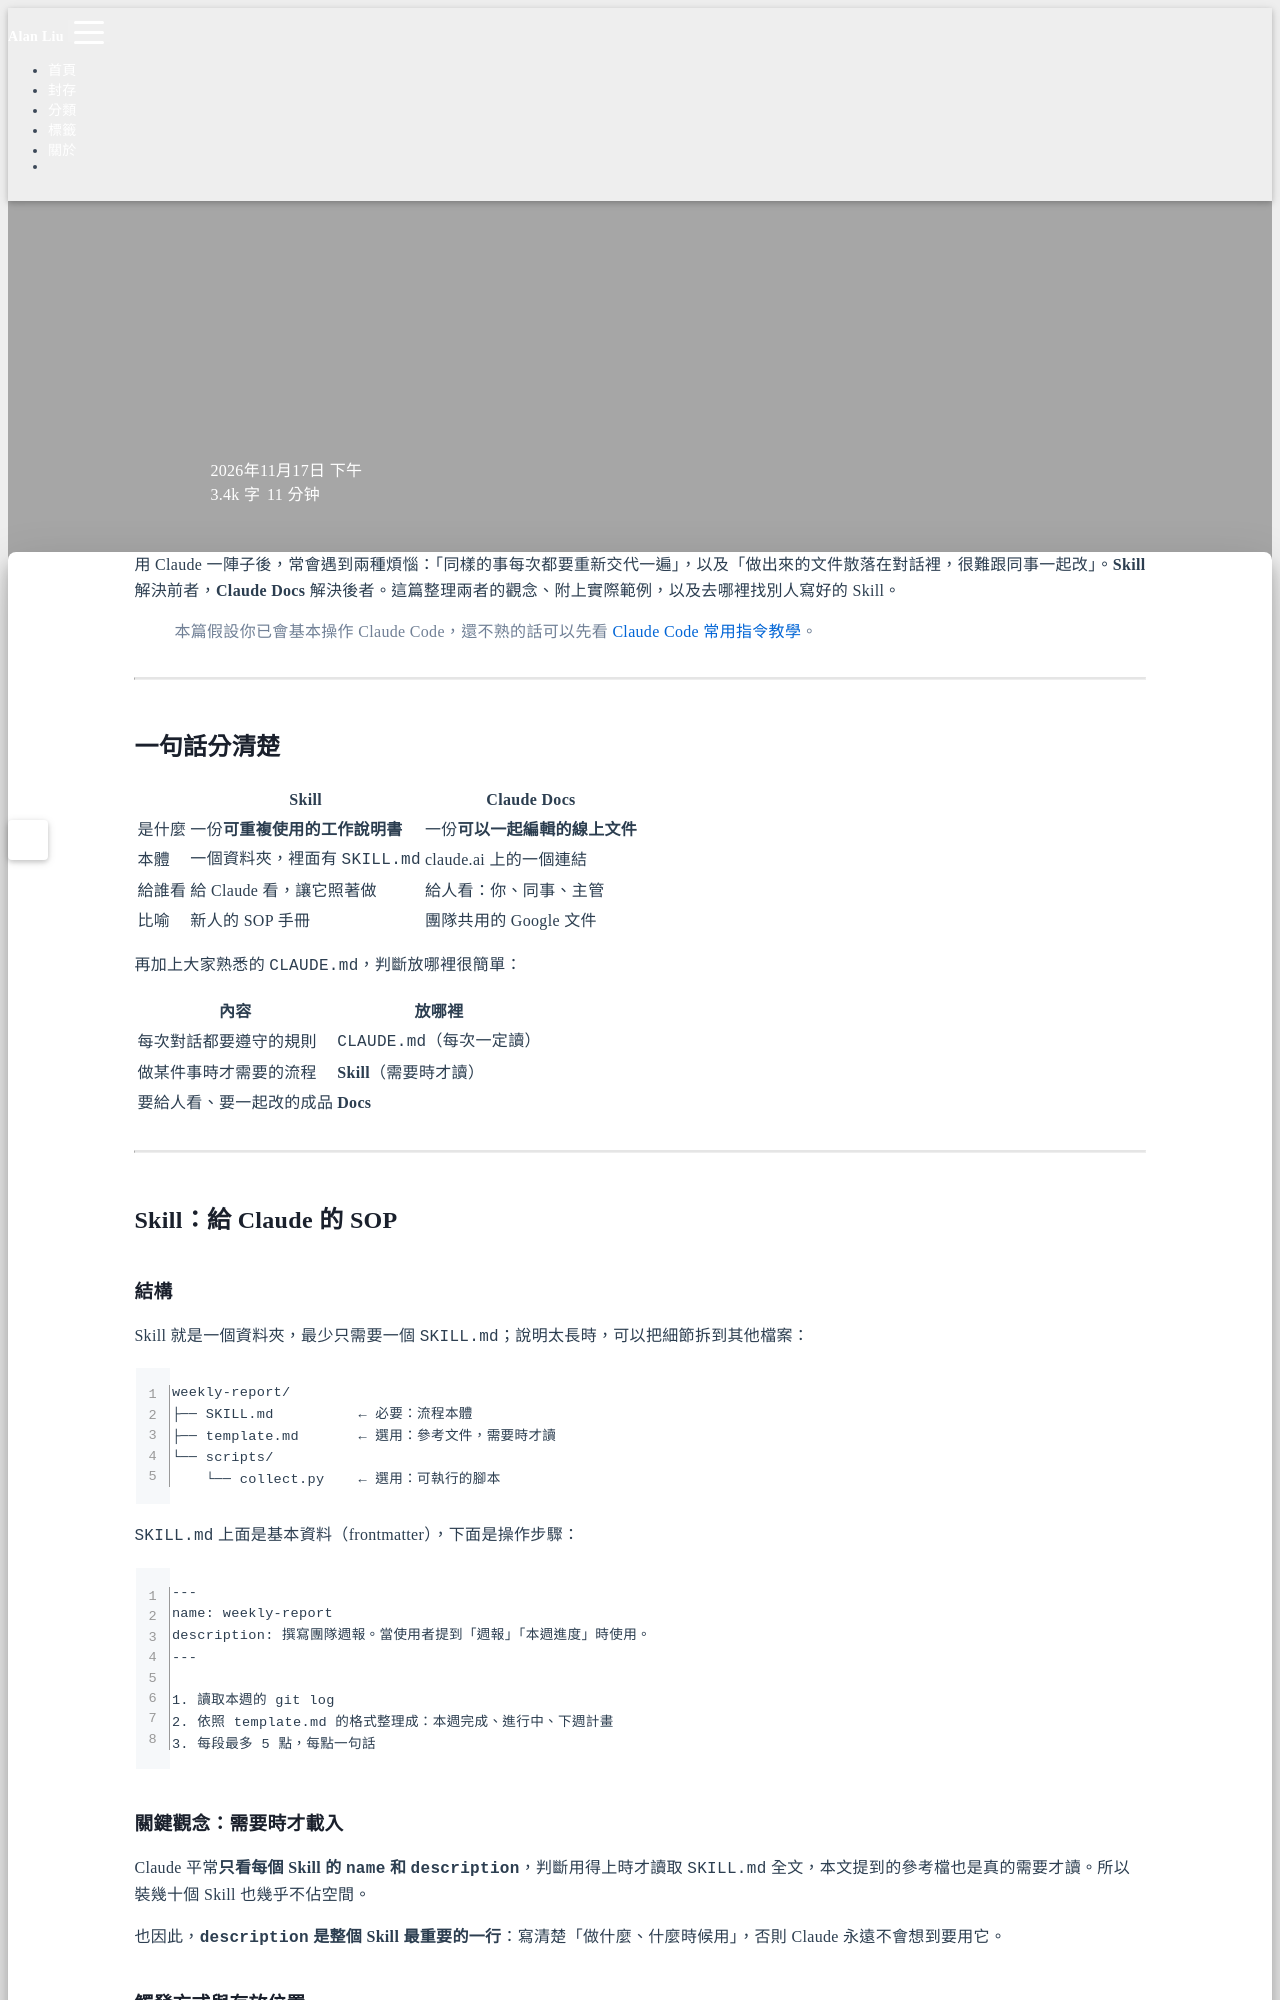

repository: Hi-Alan-Liu/blog · page: claude-skills-and-docs/index.html · generator: jekyll

---
title: Claude Skill 與 Claude Docs 觀念整理：一個管「怎麼做」，一個管「做出來的東西」
author: Alan Liu
tags:
  - Claude Code
  - AI
  - Skill
  - Claude Docs
categories:
  - Tool
date: 2026-11-17 16:00:00
---

用 Claude 一陣子後，常會遇到兩種煩惱：「同樣的事每次都要重新交代一遍」，以及「做出來的文件散落在對話裡，很難跟同事一起改」。**Skill** 解決前者，**Claude Docs** 解決後者。這篇整理兩者的觀念、附上實際範例，以及去哪裡找別人寫好的 Skill。

<!-- more -->

> 本篇假設你已會基本操作 Claude Code，還不熟的話可以先看 {% post_link claude-code-commands 'Claude Code 常用指令教學' %}。

---

## 一句話分清楚

| | Skill | Claude Docs |
| --- | --- | --- |
| 是什麼 | 一份**可重複使用的工作說明書** | 一份**可以一起編輯的線上文件** |
| 本體 | 一個資料夾，裡面有 `SKILL.md` | claude.ai 上的一個連結 |
| 給誰看 | 給 Claude 看，讓它照著做 | 給人看：你、同事、主管 |
| 比喻 | 新人的 SOP 手冊 | 團隊共用的 Google 文件 |

再加上大家熟悉的 `CLAUDE.md`，判斷放哪裡很簡單：

| 內容 | 放哪裡 |
| --- | --- |
| 每次對話都要遵守的規則 | `CLAUDE.md`（每次一定讀） |
| 做某件事時才需要的流程 | **Skill**（需要時才讀） |
| 要給人看、要一起改的成品 | **Docs** |

---

## Skill：給 Claude 的 SOP

### 結構

Skill 就是一個資料夾，最少只需要一個 `SKILL.md`；說明太長時，可以把細節拆到其他檔案：

```text
weekly-report/
├── SKILL.md          ← 必要：流程本體
├── template.md       ← 選用：參考文件，需要時才讀
└── scripts/
    └── collect.py    ← 選用：可執行的腳本
```

`SKILL.md` 上面是基本資料（frontmatter），下面是操作步驟：

```markdown
---
name: weekly-report
description: 撰寫團隊週報。當使用者提到「週報」「本週進度」時使用。
---

1. 讀取本週的 git log
2. 依照 template.md 的格式整理成：本週完成、進行中、下週計畫
3. 每段最多 5 點，每點一句話
```

### 關鍵觀念：需要時才載入

Claude 平常**只看每個 Skill 的 `name` 和 `description`**，判斷用得上時才讀取 `SKILL.md` 全文，本文提到的參考檔也是真的需要才讀。所以裝幾十個 Skill 也幾乎不佔空間。

也因此，**`description` 是整個 Skill 最重要的一行**：寫清楚「做什麼、什麼時候用」，否則 Claude 永遠不會想到要用它。
